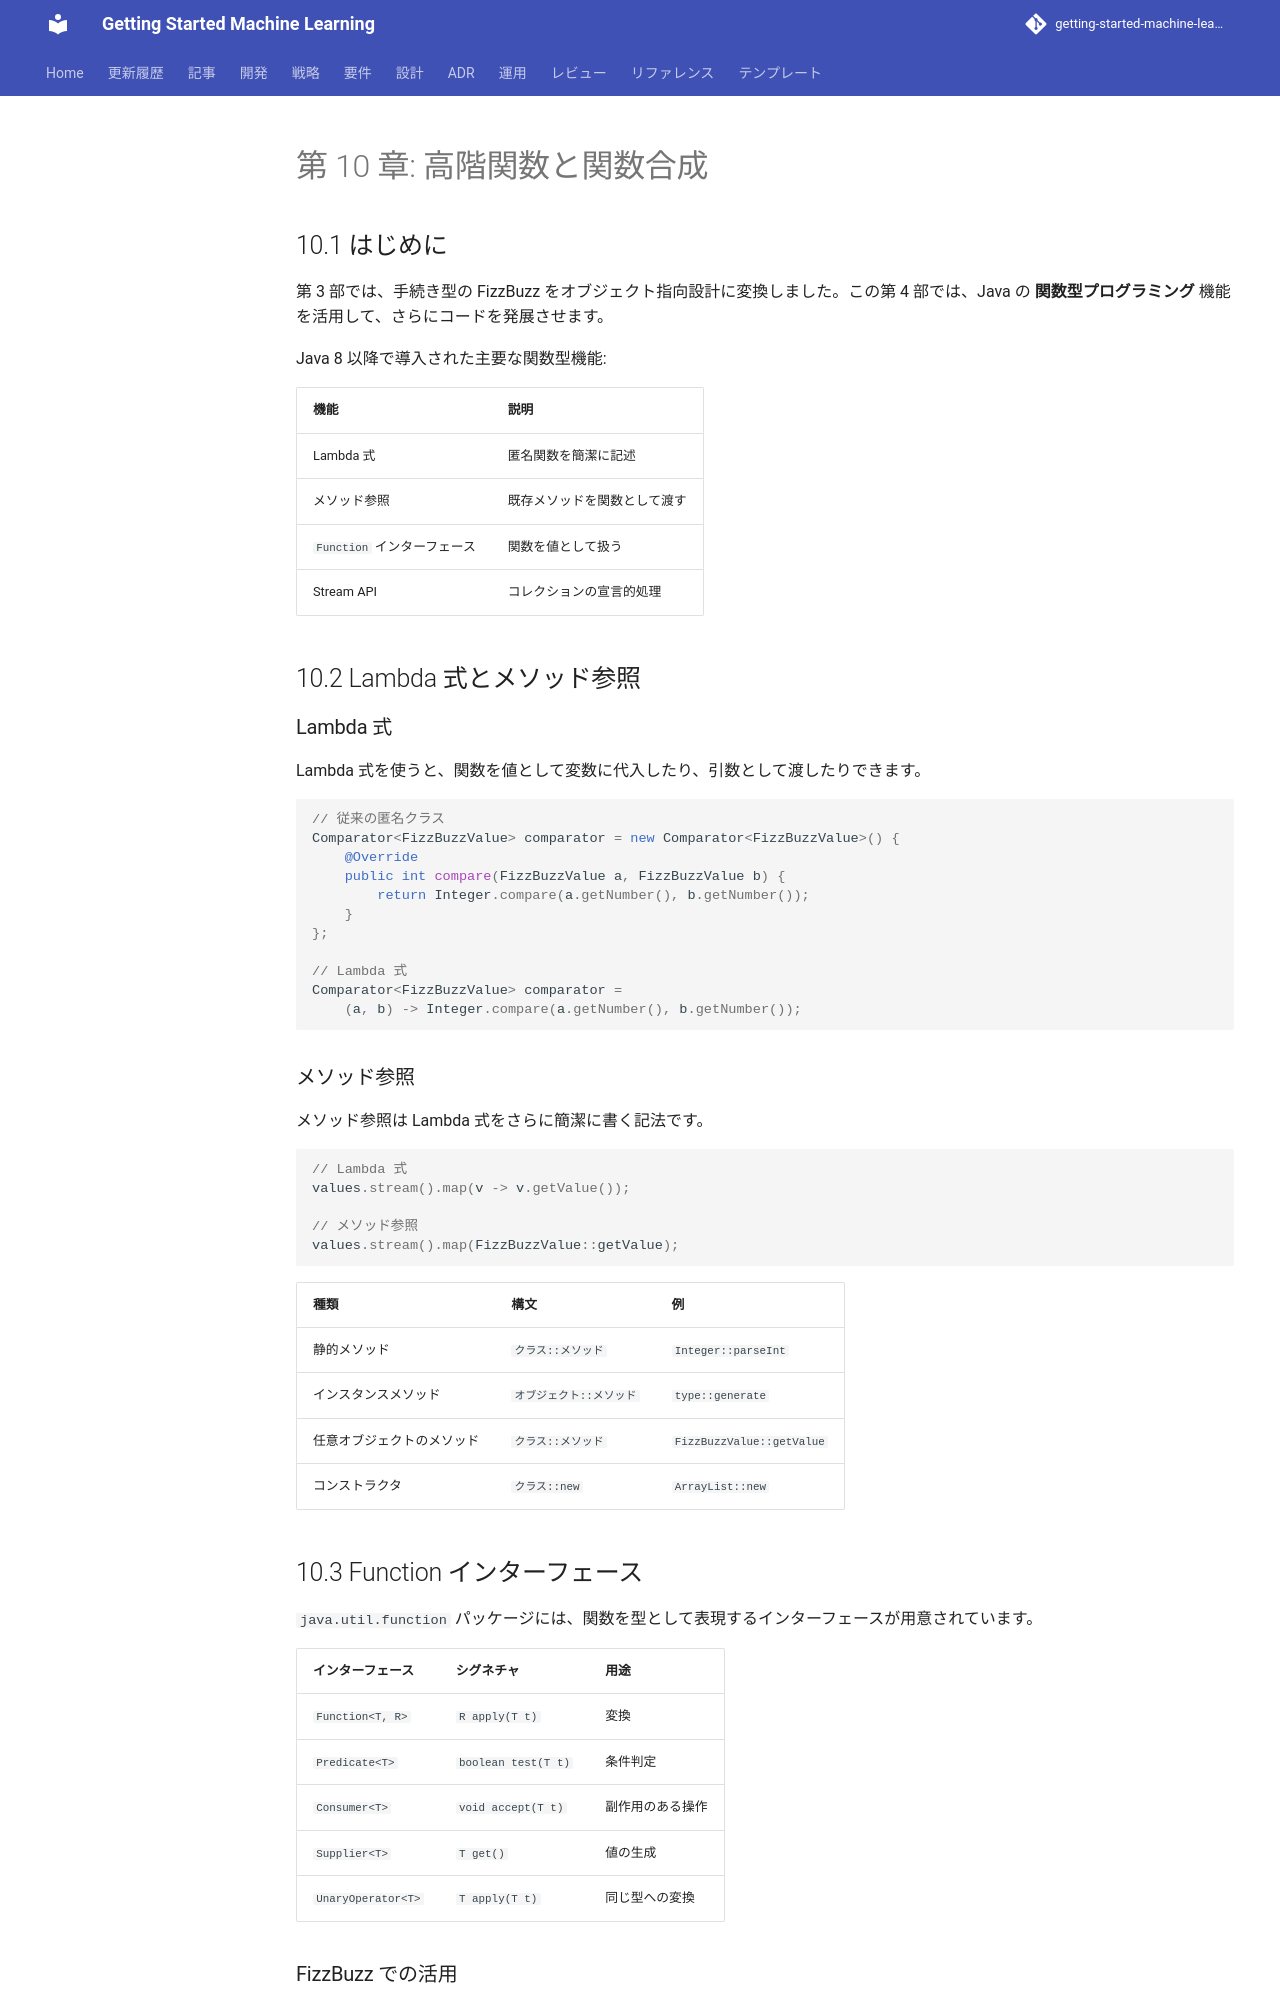

repository: k2works/getting-started-machine-learning · page: article/getting-start-tdd/java/10-higher-order-functions-and-composition/index.html · generator: mkdocs

---
type: Article
title: "第 10 章: 高階関数と関数合成"
description: "第 3 部では、手続き型の FizzBuzz をオブジェクト指向設計に変換しました。"
tags: [article, getting-start-tdd, java]
status: stable
generated: { by: human:kakimomokuri, at: 2026-03-24T05:22:28Z }
---

# 第 10 章: 高階関数と関数合成

## 10.1 はじめに

第 3 部では、手続き型の FizzBuzz をオブジェクト指向設計に変換しました。この第 4 部では、Java の **関数型プログラミング** 機能を活用して、さらにコードを発展させます。

Java 8 以降で導入された主要な関数型機能:

| 機能 | 説明 |
|------|------|
| Lambda 式 | 匿名関数を簡潔に記述 |
| メソッド参照 | 既存メソッドを関数として渡す |
| `Function` インターフェース | 関数を値として扱う |
| Stream API | コレクションの宣言的処理 |

## 10.2 Lambda 式とメソッド参照

### Lambda 式

Lambda 式を使うと、関数を値として変数に代入したり、引数として渡したりできます。

```java
// 従来の匿名クラス
Comparator<FizzBuzzValue> comparator = new Comparator<FizzBuzzValue>() {
    @Override
    public int compare(FizzBuzzValue a, FizzBuzzValue b) {
        return Integer.compare(a.getNumber(), b.getNumber());
    }
};

// Lambda 式
Comparator<FizzBuzzValue> comparator =
    (a, b) -> Integer.compare(a.getNumber(), b.getNumber());
```

### メソッド参照

メソッド参照は Lambda 式をさらに簡潔に書く記法です。

```java
// Lambda 式
values.stream().map(v -> v.getValue());

// メソッド参照
values.stream().map(FizzBuzzValue::getValue);
```

| 種類 | 構文 | 例 |
|------|------|-----|
| 静的メソッド | `クラス::メソッド` | `Integer::parseInt` |
| インスタンスメソッド | `オブジェクト::メソッド` | `type::generate` |
| 任意オブジェクトのメソッド | `クラス::メソッド` | `FizzBuzzValue::getValue` |
| コンストラクタ | `クラス::new` | `ArrayList::new` |

## 10.3 Function インターフェース

`java.util.function` パッケージには、関数を型として表現するインターフェースが用意されています。

| インターフェース | シグネチャ | 用途 |
|----------------|-----------|------|
| `Function<T, R>` | `R apply(T t)` | 変換 |
| `Predicate<T>` | `boolean test(T t)` | 条件判定 |
| `Consumer<T>` | `void accept(T t)` | 副作用のある操作 |
| `Supplier<T>` | `T get()` | 値の生成 |
| `UnaryOperator<T>` | `T apply(T t)` | 同じ型への変換 |
